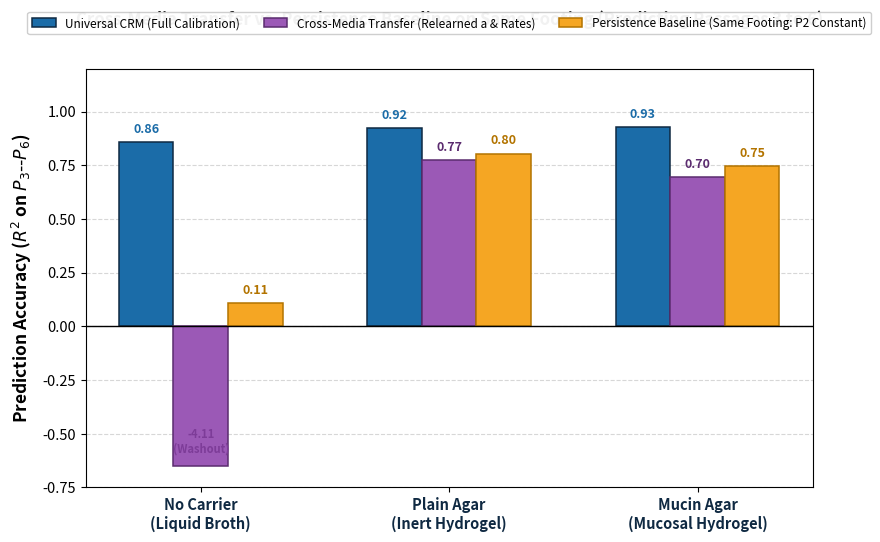

This chart was generated by the following Python code:
import os
import sys
import numpy as np
import matplotlib
matplotlib.use('Agg')
import matplotlib.pyplot as plt

os.makedirs('Paper/figures', exist_ok=True)

# --------------------------------------------------------------------
# PLOT 1: Adapt on P1..P2 (Day 3 & 6), Predict P3..P6 (Day 9..18)
# --------------------------------------------------------------------
fig, ax = plt.subplots(figsize=(9, 5.5), dpi=300)

cond_names = ['No Carrier\n(Liquid Broth)', 'Plain Agar\n(Inert Hydrogel)', 'Mucin Agar\n(Mucosal Hydrogel)']
x = np.arange(len(cond_names))
w = 0.22

# Data for P3..P6
r2_full = [0.8572, 0.9237, 0.9284]
r2_transfer = [-4.1083, 0.7744, 0.6965]
r2_persist = [0.1098, 0.8046, 0.7451]

# Display clipped version for visual aesthetics
r2_transfer_plot = [max(-0.65, v) for v in r2_transfer]

offsets = [-w, 0, w]

b1 = ax.bar(x + offsets[0], r2_full, width=w, label='Universal CRM (Full Calibration)', color='#1B6CA8', edgecolor='#0F2942', lw=1.1, zorder=3)
b2 = ax.bar(x + offsets[1], r2_transfer_plot, width=w, label='Cross-Media Transfer (Relearned a & Rates)', color='#9B59B6', edgecolor='#5B2C6F', lw=1.1, zorder=3)
b3 = ax.bar(x + offsets[2], r2_persist, width=w, label='Persistence Baseline (Same Footing: P2 Constant)', color='#F5A623', edgecolor='#B37400', lw=1.1, zorder=3)

ax.axhline(0, color='black', lw=1.0, linestyle='-', zorder=4)

# Data labels
for bar, val in zip(b1, r2_full):
    h = bar.get_height()
    ax.text(bar.get_x() + bar.get_width()/2., h + 0.03, f'{val:.2f}', ha='center', va='bottom', fontsize=9.0, fontweight='bold', color='#1B6CA8')

for bar, val in zip(b2, r2_transfer):
    h = bar.get_height()
    if val < -0.5:
        ax.text(bar.get_x() + bar.get_width()/2., -0.60, f'{val:.2f}\n(Washout)', ha='center', va='bottom', fontsize=8.0, fontweight='bold', color='#7D3C98')
    else:
        ax.text(bar.get_x() + bar.get_width()/2., h + 0.03, f'{val:.2f}', ha='center', va='bottom', fontsize=9.0, fontweight='bold', color='#5B2C6F')

for bar, val in zip(b3, r2_persist):
    h = bar.get_height()
    ax.text(bar.get_x() + bar.get_width()/2., h + 0.03, f'{val:.2f}', ha='center', va='bottom', fontsize=9.0, fontweight='bold', color='#B37400')

ax.set_xticks(x)
ax.set_xticklabels(cond_names, fontsize=11.5, fontweight='bold', color='#0F2942')
ax.set_ylabel(r'Prediction Accuracy ($R^2$ on $P_3\text{--}P_6$)', fontsize=12.5, fontweight='bold', labelpad=6)
ax.set_ylim(-0.75, 1.20)
ax.tick_params(axis='both', labelsize=10.5)
ax.legend(loc='upper center', bbox_to_anchor=(0.5, 1.15), ncol=3, fontsize=8.5, frameon=True, framealpha=0.95, edgecolor='#CCCCCC')
ax.grid(True, axis='y', linestyle='--', alpha=0.5, zorder=0)

plt.title('Cross-Media Transfer vs. Persistence Baseline on Same Footing (Predicting Passages 3 to 6)', fontsize=12, fontweight='bold', pad=32)
plt.tight_layout()

out1 = 'Paper/figures/Figure2_PanelB_UserProtocol_P3toP6.png'
plt.savefig(out1, dpi=300, bbox_inches='tight')
plt.close()
print(f'Saved {out1}')

# --------------------------------------------------------------------
# PLOT 2: Full Figure 2 with this updated Panel B
# --------------------------------------------------------------------
# We also update the full 4-panel Figure 2 layout with this exact Panel B!
